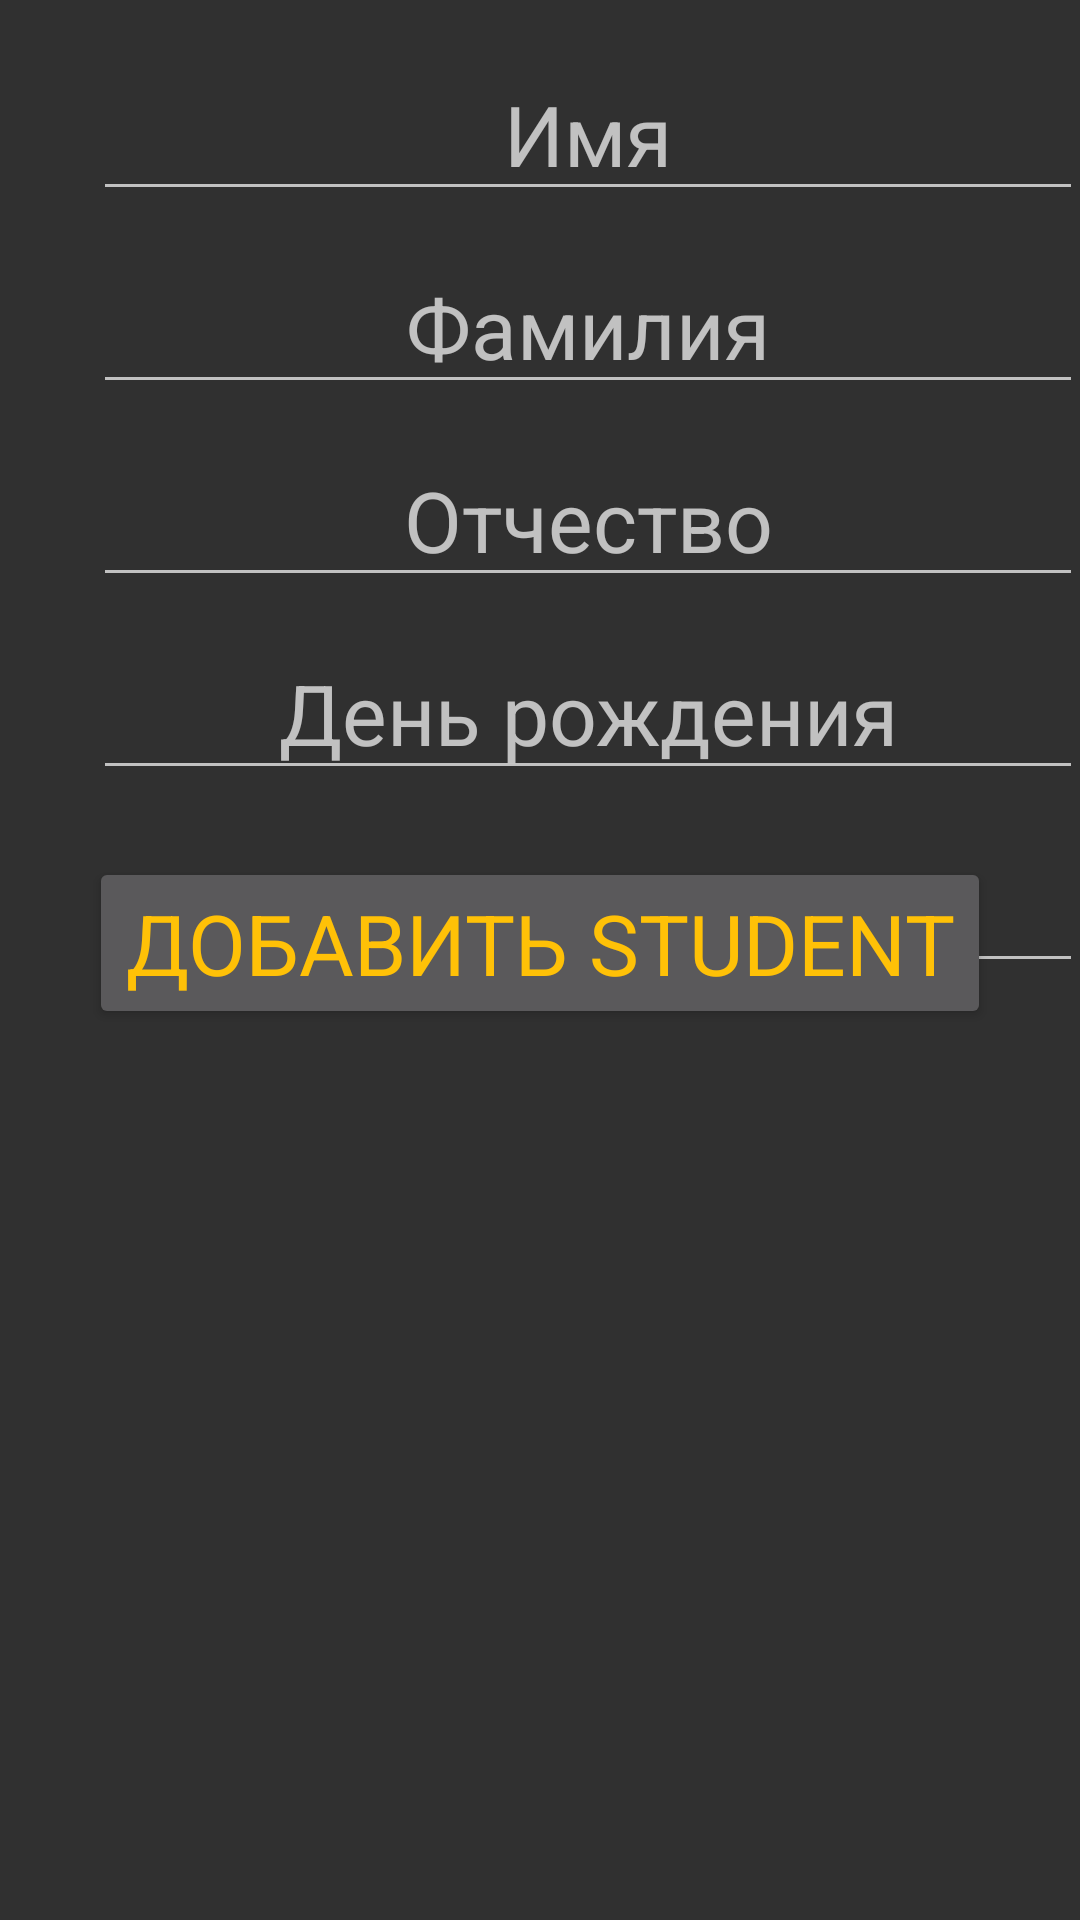

Reconstruct the res/layout file that produces this screen, plus the resources it refers to.
<!-- AndroidManifest.xml: application theme Theme.Design.NoActionBar -->
<!-- res/layout/activity_rstudent.xml -->
<?xml version="1.0" encoding="utf-8"?>
<androidx.constraintlayout.widget.ConstraintLayout xmlns:android="http://schemas.android.com/apk/res/android"
    xmlns:app="http://schemas.android.com/apk/res-auto"
    xmlns:tools="http://schemas.android.com/tools"
    android:layout_width="match_parent"
    android:layout_height="match_parent"
    tools:context=".RStudent">

    <EditText
        android:id="@+id/editTextTextPersonName"
        android:layout_width="wrap_content"
        android:layout_height="wrap_content"
        android:layout_marginStart="31dp"
        android:layout_marginTop="16dp"
        android:ems="10"
        android:hint="Имя"
        style="@style/Basic"
        android:inputType="textPersonName"
        app:layout_constraintStart_toStartOf="parent"
        app:layout_constraintTop_toTopOf="parent" />

    <EditText
        android:id="@+id/editTextTextPersonName2"
        android:layout_width="wrap_content"
        android:layout_height="wrap_content"
        android:layout_marginStart="31dp"
        android:layout_marginTop="10dp"
        android:ems="10"
        android:hint="Фамилия"
        style="@style/Basic"
        android:inputType="textPersonName"
        app:layout_constraintStart_toStartOf="parent"
        app:layout_constraintTop_toBottomOf="@+id/editTextTextPersonName" />

    <EditText
        android:id="@+id/editTextTextPersonName3"
        android:layout_width="wrap_content"
        android:layout_height="wrap_content"
        android:layout_marginStart="31dp"
        android:layout_marginTop="10dp"
        android:ems="10"
        android:hint="Отчество"
        style="@style/Basic"
        android:inputType="textPersonName"
        app:layout_constraintStart_toStartOf="parent"
        app:layout_constraintTop_toBottomOf="@+id/editTextTextPersonName2" />

    <EditText
        android:id="@+id/editTextDate"
        android:layout_width="wrap_content"
        android:layout_height="wrap_content"
        android:layout_marginStart="31dp"
        android:layout_marginTop="10dp"
        android:ems="10"
        style="@style/Basic"
        android:hint="День рождения"
        android:inputType="date"
        app:layout_constraintStart_toStartOf="parent"
        app:layout_constraintTop_toBottomOf="@+id/editTextTextPersonName3" />

    <EditText
        android:id="@+id/editTextTextPersonName6"
        android:layout_width="wrap_content"
        android:layout_height="wrap_content"
        android:layout_marginStart="31dp"
        android:layout_marginTop="10dp"
        android:ems="10"
        style="@style/Basic"
        android:hint="ID group"
        android:inputType="textPersonName"
        app:layout_constraintStart_toStartOf="parent"
        app:layout_constraintTop_toBottomOf="@+id/editTextDate" />

    <Button
        android:id="@+id/button3"
        style="@style/Basic"
        android:layout_width="wrap_content"
        android:layout_height="wrap_content"
        android:layout_marginBottom="297dp"
        android:text="Добавить Student"
        app:layout_constraintBottom_toBottomOf="parent"
        app:layout_constraintEnd_toEndOf="parent"
        app:layout_constraintStart_toStartOf="parent" />
</androidx.constraintlayout.widget.ConstraintLayout>
<!-- resources referenced by this layout -->
<resources>
  <style name="Basic">
      <item name="android:layout_width">0dp</item>
      <item name="android:layout_height">wrap_content</item>
      <item name="android:textColor">#FFC107</item>
      <item name="android:textSize">28sp</item>
          <item name="fontFamily">montserrat_black</item>
      <item name="android:gravity">center</item>
  </style>
</resources>
